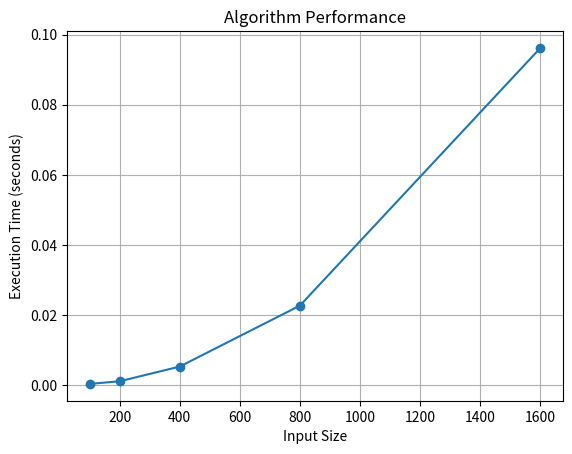

The script that saved this image:
import matplotlib.pyplot as plt
import time

def sample_algorithm(n):
    total = 0
    for i in range(n):
        for j in range(n):
            total += i * j
    return total

# Collect data for plotting
input_sizes = [100, 200, 400, 800, 1600]
times = []

for size in input_sizes:
    start = time.time()
    sample_algorithm(size)
    end = time.time()
    times.append(end - start)

# Plot results
plt.plot(input_sizes, times, marker='o')
plt.title('Algorithm Performance')
plt.xlabel('Input Size')
plt.ylabel('Execution Time (seconds)')
plt.grid(True)
plt.show()
